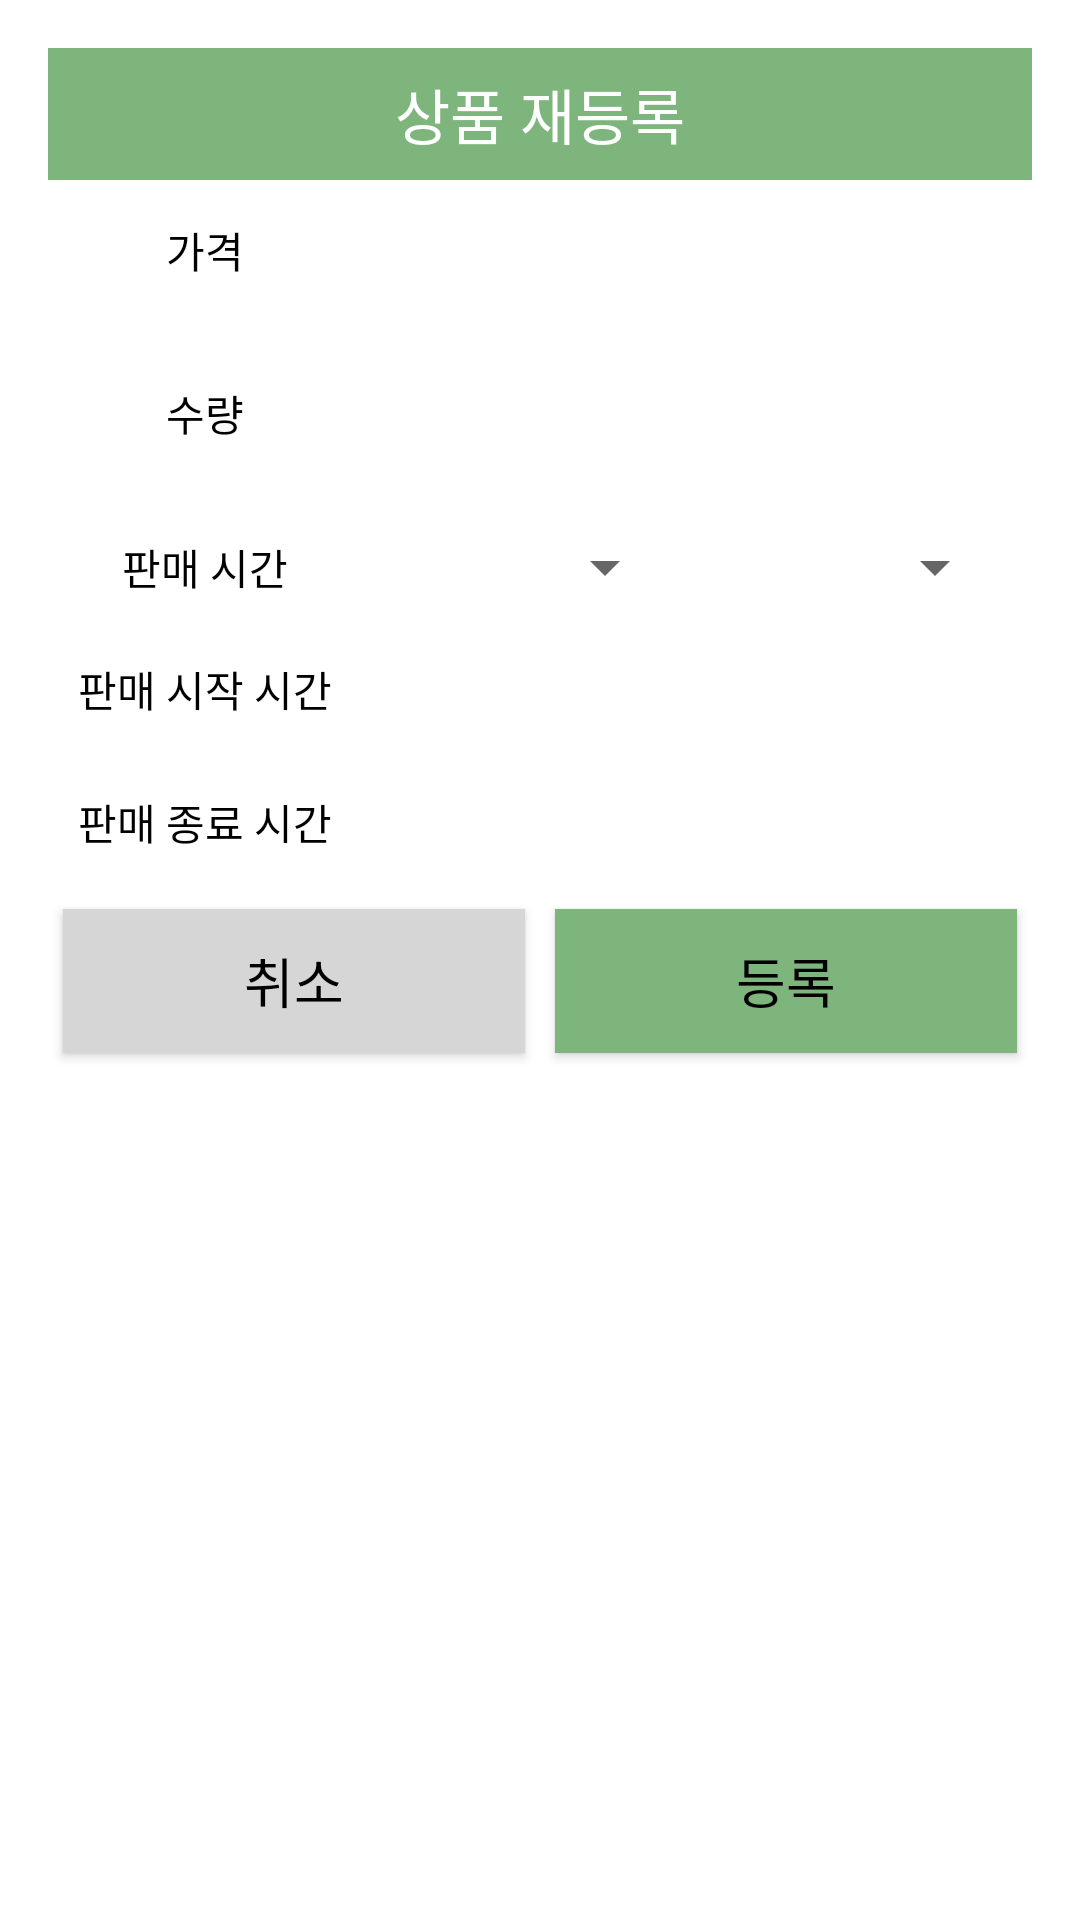

Layout XML and referenced resources for this Android screen:
<!-- AndroidManifest.xml: activity theme Theme.AppCompat.Light.Dialog -->
<!-- res/layout/activity_reupload.xml -->
<?xml version="1.0" encoding="utf-8"?>
<LinearLayout xmlns:android="http://schemas.android.com/apk/res/android"
    xmlns:app="http://schemas.android.com/apk/res-auto"
    xmlns:tools="http://schemas.android.com/tools"
    android:layout_width="match_parent"
    android:layout_height="match_parent"
    android:orientation="vertical"
    tools:context=".MapActivity">
    <LinearLayout
        android:id="@+id/ReuploadTitleWrapper"
        android:layout_width="match_parent"
        android:layout_height="44dp"
        android:layout_alignParentStart="true"
        android:layout_alignParentTop="true"
        android:layout_marginStart="0dp"
        android:layout_marginTop="0dp"
        android:background="#7db57c"
        android:orientation="horizontal">

        <TextView
            android:id="@+id/ReuploadTitle"
            android:layout_width="wrap_content"
            android:layout_height="match_parent"
            android:layout_weight="1"
            android:fontFamily="@font/bmdohyeon"
            android:gravity="center"
            android:text="상품 재등록"
            android:textAppearance="@style/TextAppearance.AppCompat.Title"
            android:textColor="#FFFFFF" />
    </LinearLayout>

    <ScrollView
        android:layout_width="match_parent"
        android:layout_height="match_parent">

        <LinearLayout
            android:layout_width="match_parent"
            android:layout_height="wrap_content"
            android:orientation="vertical" >

            <TableLayout
                android:layout_width="match_parent"
                android:layout_height="match_parent">

                <TableRow
                    android:layout_width="match_parent"
                    android:layout_height="match_parent">

                    <TextView
                        android:id="@+id/Price_t"
                        android:layout_width="match_parent"
                        android:layout_height="wrap_content"
                        android:gravity="center"
                        android:padding="10dp"
                        android:text="가격"
                        android:textAppearance="@android:style/TextAppearance.DeviceDefault.Widget.TextView" />

                    <EditText
                        android:id="@+id/Price"
                        android:layout_width="wrap_content"
                        android:layout_height="wrap_content"
                        android:layout_margin="5dp"
                        android:background="@drawable/textfield_line"
                        android:ems="10"
                        android:inputType="number"
                        android:padding="10dp" />
                </TableRow>

                <TableRow
                    android:layout_width="match_parent"
                    android:layout_height="match_parent">

                    <TextView
                        android:id="@+id/Count_t"
                        android:layout_width="match_parent"
                        android:layout_height="wrap_content"
                        android:gravity="center"
                        android:padding="10dp"
                        android:text="수량"
                        android:textAppearance="@android:style/TextAppearance.DeviceDefault.Widget.TextView" />

                    <EditText
                        android:id="@+id/Count"
                        android:layout_width="wrap_content"
                        android:layout_height="wrap_content"
                        android:layout_margin="5dp"
                        android:background="@drawable/textfield_line"
                        android:ems="10"
                        android:inputType="number"
                        android:padding="10dp" />
                </TableRow>
                <TableRow
                    android:layout_width="match_parent"
                    android:layout_height="match_parent">

                    <TextView
                        android:id="@+id/saleTime_t"
                        android:layout_width="match_parent"
                        android:layout_height="wrap_content"
                        android:gravity="center"
                        android:padding="10dp"
                        android:text="판매 시간"
                        android:textAppearance="@android:style/TextAppearance.DeviceDefault.Widget.TextView" />

                    <LinearLayout
                        android:layout_width="match_parent"
                        android:layout_height="match_parent"
                        android:orientation="horizontal">

                        <Spinner
                            android:id="@+id/saleHourTimeSpinner"
                            android:layout_width="wrap_content"
                            android:layout_height="match_parent"
                            android:layout_margin="5dp"
                            android:layout_weight="0.5" />

                        <Spinner
                            android:id="@+id/saleMinuteTimeSpinner"
                            android:layout_width="wrap_content"
                            android:layout_height="match_parent"
                            android:layout_margin="5dp"
                            android:layout_weight="0.5" />
                    </LinearLayout>

                </TableRow>
                <TableRow
                    android:layout_width="match_parent"
                    android:layout_height="match_parent">

                    <TextView
                        android:id="@+id/StartTime_t"
                        android:layout_width="match_parent"
                        android:layout_height="wrap_content"
                        android:gravity="center"
                        android:padding="10dp"
                        android:text="판매 시작 시간"
                        android:textAppearance="@android:style/TextAppearance.DeviceDefault.Widget.TextView" />

                    <EditText
                        android:id="@+id/StartTime"
                        android:layout_width="wrap_content"
                        android:layout_height="wrap_content"
                        android:layout_margin="5dp"
                        android:background="@drawable/textfield_line"
                        android:ems="10"
                        android:inputType="textPersonName"
                        android:padding="5dp" />
                </TableRow>

                <TableRow
                    android:layout_width="match_parent"
                    android:layout_height="match_parent">

                    <TextView
                        android:id="@+id/EndTime_t"
                        android:layout_width="match_parent"
                        android:layout_height="wrap_content"
                        android:gravity="center"
                        android:padding="10dp"
                        android:text="판매 종료 시간"
                        android:textAppearance="@android:style/TextAppearance.DeviceDefault.Widget.TextView" />

                    <EditText
                        android:id="@+id/EndTime"
                        android:layout_width="wrap_content"
                        android:layout_height="wrap_content"
                        android:layout_margin="5dp"
                        android:background="@drawable/textfield_line"
                        android:ems="10"
                        android:inputType="textPersonName"
                        android:padding="5dp" />
                </TableRow>
            </TableLayout>

            <LinearLayout
                android:layout_width="match_parent"
                android:layout_height="match_parent"
                android:orientation="horizontal">

                <Button
                    android:id="@+id/cancel_btn"
                    android:layout_width="wrap_content"
                    android:layout_height="wrap_content"
                    android:layout_margin="5dp"
                    android:layout_weight="1"
                    android:background="#d6d6d6"
                    android:textColor="#000000"
                    android:text="취소"
                    android:textAppearance="@style/TextAppearance.AppCompat.Medium" />

                <Button
                    android:id="@+id/reupload_btn"
                    android:layout_width="wrap_content"
                    android:layout_height="wrap_content"
                    android:layout_margin="5dp"
                    android:layout_weight="1"
                    android:background="#7db57c"
                    android:textColor="#000000"
                    android:text="등록"
                    android:textAppearance="@style/TextAppearance.AppCompat.Medium" />
            </LinearLayout>
        </LinearLayout>
    </ScrollView>

</LinearLayout>
<!-- resources referenced by this layout -->
<resources>

</resources>
